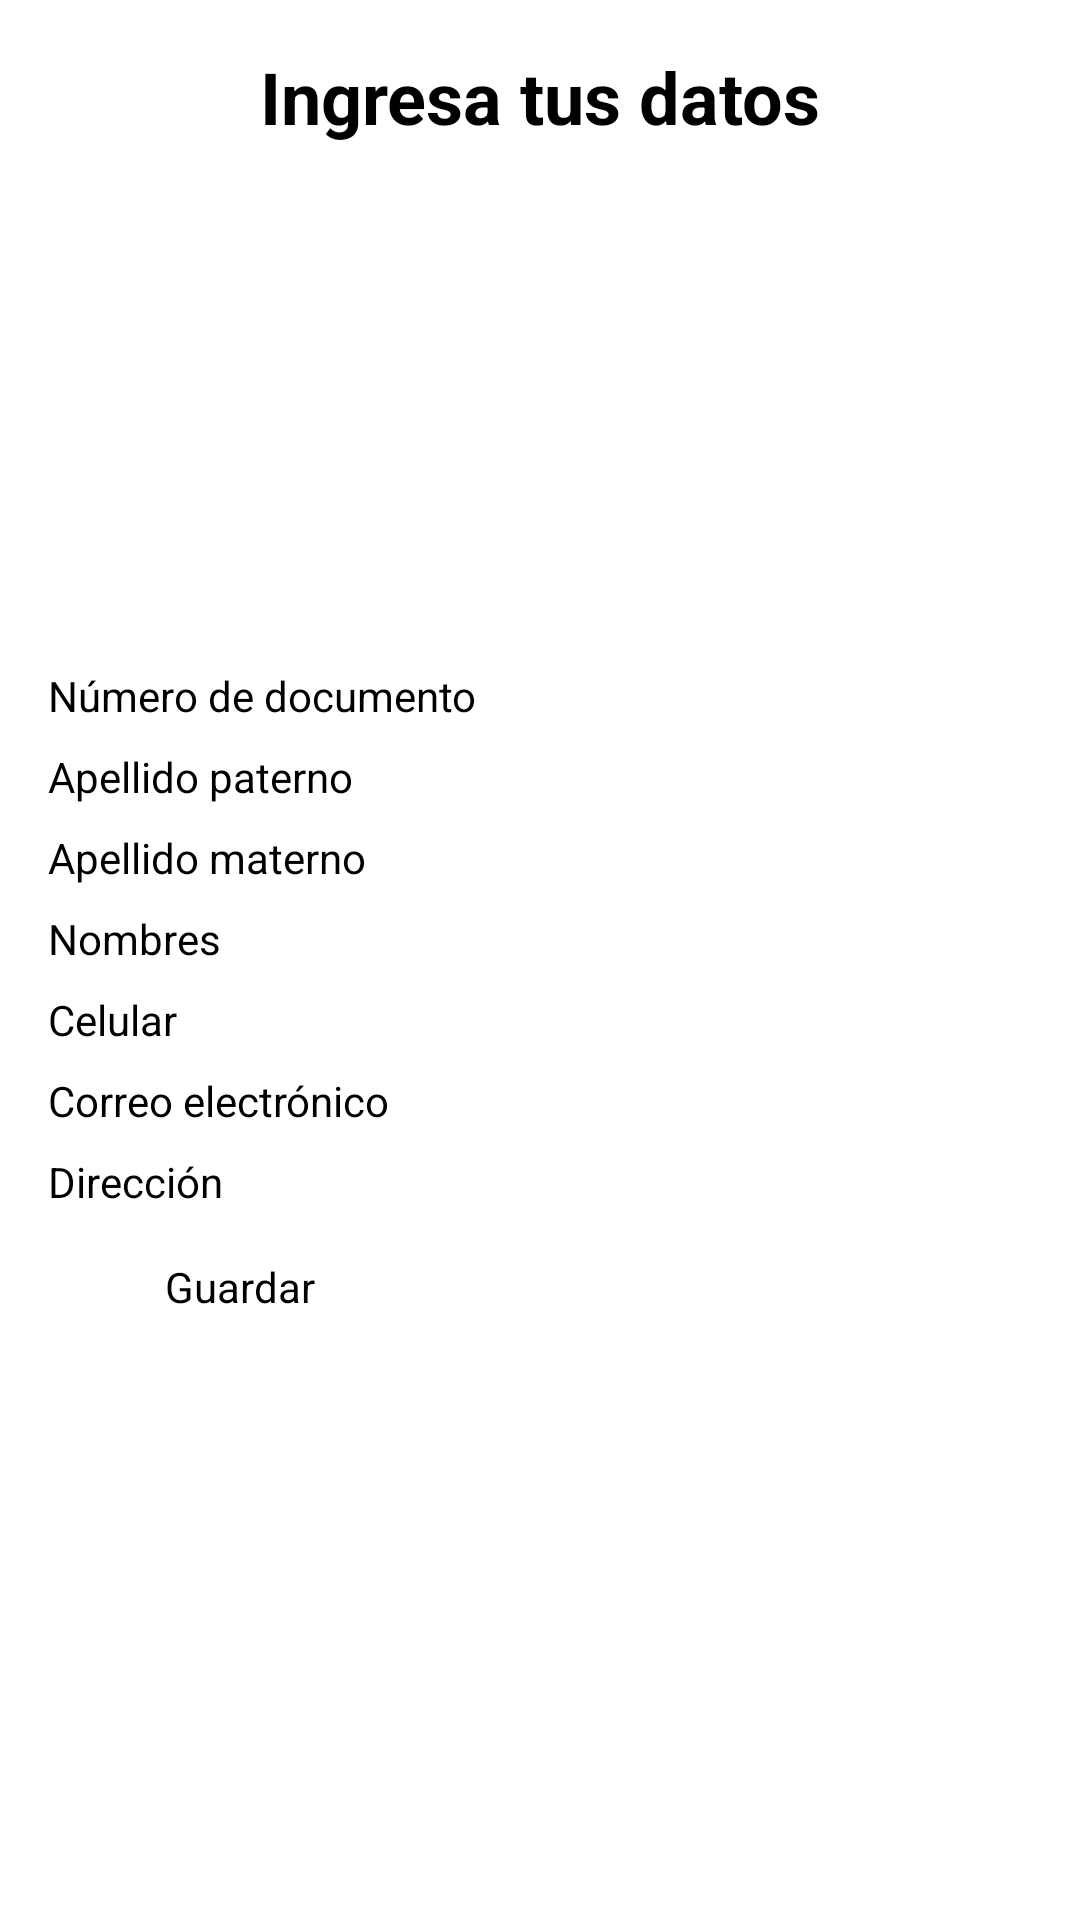

The Android layout XML behind this screen, and the referenced resources:
<!-- AndroidManifest.xml: application theme Theme.BotonPanico -->
<!-- res/layout/activity_perfil_ciudadano.xml -->
<?xml version="1.0" encoding="utf-8"?>
<androidx.constraintlayout.widget.ConstraintLayout xmlns:android="http://schemas.android.com/apk/res/android"
    xmlns:app="http://schemas.android.com/apk/res-auto"
    xmlns:tools="http://schemas.android.com/tools"
    android:id="@+id/main"
    android:layout_width="match_parent"
    android:layout_height="match_parent"
    tools:context=".activities.PerfilCiudadanoActivity">

    <TextView
        android:id="@+id/activityperfilciudadano_tv_titulo"
        android:layout_width="wrap_content"
        android:layout_height="wrap_content"
        android:layout_marginTop="@dimen/margin_grande"
        style="@style/Titulo_principal"
        android:text="@string/activityperfilciudadano_tv_titulo"
        app:layout_constraintEnd_toEndOf="parent"
        app:layout_constraintStart_toStartOf="parent"
        app:layout_constraintTop_toTopOf="parent" />

    <ImageButton
        android:id="@+id/activityperfilciudadano_img_foto"
        android:layout_width="150dp"
        android:layout_height="150dp"
        android:layout_marginTop="@dimen/margin_mediano"
        android:layout_marginStart="@dimen/margin_grande"
        android:layout_marginEnd="@dimen/margin_grande"
        app:layout_constraintEnd_toEndOf="parent"
        app:layout_constraintStart_toStartOf="parent"
        app:layout_constraintTop_toBottomOf="@+id/activityperfilciudadano_tv_titulo"
        tools:srcCompat="@tools:sample/avatars" />

    <Spinner
        android:id="@+id/activityperfilciudadano_spn_tipodocumento"
        android:layout_width="match_parent"
        android:layout_height="wrap_content"
        android:layout_marginTop="@dimen/margin_mediano"
        android:layout_marginStart="@dimen/margin_grande"
        android:layout_marginEnd="@dimen/margin_grande"
        style="@style/Spinner"
        app:layout_constraintEnd_toEndOf="parent"
        app:layout_constraintStart_toStartOf="parent"
        app:layout_constraintTop_toBottomOf="@+id/activityperfilciudadano_img_foto" />


    <EditText
        android:id="@+id/activityperfilciudadano_et_numerodocumento"
        android:layout_width="match_parent"
        android:layout_height="wrap_content"
        android:layout_marginTop="@dimen/margin_mediano"
        android:layout_marginStart="@dimen/margin_grande"
        android:layout_marginEnd="@dimen/margin_grande"
        android:hint="@string/activityperfilciudadano_et_numerodocumento_hint"
        android:inputType="number"
        style="@style/EditText"
        app:layout_constraintEnd_toEndOf="parent"
        app:layout_constraintStart_toStartOf="parent"
        app:layout_constraintTop_toBottomOf="@+id/activityperfilciudadano_spn_tipodocumento" />

    <EditText
        android:id="@+id/activityperfilciudadano_et_apellidopaterno"
        android:layout_width="match_parent"
        android:layout_height="wrap_content"
        android:layout_marginTop="@dimen/margin_mediano"
        android:layout_marginStart="@dimen/margin_grande"
        android:layout_marginEnd="@dimen/margin_grande"
        android:hint="@string/activityperfilciudadano_et_apellidopaterno_hint"
        android:inputType="textPersonName"
        style="@style/EditText"
        app:layout_constraintStart_toStartOf="parent"
        app:layout_constraintEnd_toEndOf="parent"
        app:layout_constraintTop_toBottomOf="@+id/activityperfilciudadano_et_numerodocumento" />

    <EditText
        android:id="@+id/activityperfilciudadano_et_apellidomaterno"
        android:layout_width="match_parent"
        android:layout_height="wrap_content"
        android:layout_marginTop="@dimen/margin_mediano"
        android:layout_marginStart="@dimen/margin_grande"
        android:layout_marginEnd="@dimen/margin_grande"
        android:hint="@string/activityperfilciudadano_et_apellidomaterno_hint"
        android:inputType="textPersonName"
        style="@style/EditText"
        app:layout_constraintStart_toStartOf="parent"
        app:layout_constraintEnd_toEndOf="parent"
        app:layout_constraintTop_toBottomOf="@+id/activityperfilciudadano_et_apellidopaterno" />

    <EditText
        android:id="@+id/activityperfilciudadano_et_nombres"
        android:layout_width="match_parent"
        android:layout_height="wrap_content"
        android:layout_marginTop="@dimen/margin_mediano"
        android:layout_marginStart="@dimen/margin_grande"
        android:layout_marginEnd="@dimen/margin_grande"
        android:hint="@string/activityperfilciudadano_et_nombres_hint"
        android:inputType="textPersonName"
        style="@style/EditText"
        app:layout_constraintStart_toStartOf="parent"
        app:layout_constraintEnd_toEndOf="parent"
        app:layout_constraintTop_toBottomOf="@+id/activityperfilciudadano_et_apellidomaterno" />

    <EditText
        android:id="@+id/activityperfilciudadano_et_celular"
        android:layout_width="match_parent"
        android:layout_height="wrap_content"
        android:layout_marginTop="@dimen/margin_mediano"
        android:layout_marginStart="@dimen/margin_grande"
        android:layout_marginEnd="@dimen/margin_grande"
        android:hint="@string/activityperfilciudadano_et_celular_hint"
        android:inputType="phone"
        style="@style/EditText"
        app:layout_constraintStart_toStartOf="parent"
        app:layout_constraintEnd_toEndOf="parent"
        app:layout_constraintTop_toBottomOf="@+id/activityperfilciudadano_et_nombres" />

    <EditText
        android:id="@+id/activityperfilciudadano_et_correo"
        android:layout_width="match_parent"
        android:layout_height="wrap_content"
        android:layout_marginTop="@dimen/margin_mediano"
        android:layout_marginStart="@dimen/margin_grande"
        android:layout_marginEnd="@dimen/margin_grande"
        android:hint="@string/activityperfilciudadano_et_correo_hint"
        android:inputType="textEmailAddress"
        style="@style/EditText"
        app:layout_constraintStart_toStartOf="parent"
        app:layout_constraintEnd_toEndOf="parent"
        app:layout_constraintTop_toBottomOf="@+id/activityperfilciudadano_et_celular" />

    <EditText
        android:id="@+id/activityperfilciudadano_et_direccion"
        android:layout_width="match_parent"
        android:layout_height="wrap_content"
        android:layout_marginTop="@dimen/margin_mediano"
        android:layout_marginStart="@dimen/margin_grande"
        android:layout_marginEnd="@dimen/margin_grande"
        android:hint="@string/activityperfilciudadano_et_direccion_hint"
        android:inputType="textPostalAddress"
        style="@style/EditText"
        app:layout_constraintStart_toStartOf="parent"
        app:layout_constraintEnd_toEndOf="parent"
        app:layout_constraintTop_toBottomOf="@+id/activityperfilciudadano_et_correo" />

    <Button
        android:id="@+id/activityperfilciudadano_btn_guardar"
        android:layout_width="250dp"
        android:layout_height="wrap_content"
        android:layout_marginTop="@dimen/margin_grande"
        android:layout_marginStart="@dimen/margin_grande"
        android:layout_marginEnd="@dimen/margin_grande"
        android:text="@string/activityperfilciudadano_btn_guardar_text"
        android:onClick="onClickRegistrarse"
        style="@style/EditText"
        app:layout_constraintTop_toBottomOf="@+id/activityperfilciudadano_et_direccion"
        app:layout_constraintStart_toStartOf="parent"
        app:layout_constraintEnd_toEndOf="parent" />

</androidx.constraintlayout.widget.ConstraintLayout>
<!-- resources referenced by this layout -->
<resources>
  <dimen name="margin_grande">16dp</dimen>
  <dimen name="margin_mediano">8dp</dimen>
  <string name="activityperfilciudadano_btn_guardar_text">Guardar</string>
  <string name="activityperfilciudadano_et_apellidomaterno_hint">Apellido materno</string>
  <string name="activityperfilciudadano_et_apellidopaterno_hint">Apellido paterno</string>
  <string name="activityperfilciudadano_et_celular_hint">Celular</string>
  <string name="activityperfilciudadano_et_correo_hint">Correo electrónico</string>
  <string name="activityperfilciudadano_et_direccion_hint">Dirección</string>
  <string name="activityperfilciudadano_et_nombres_hint">Nombres</string>
  <string name="activityperfilciudadano_et_numerodocumento_hint">Número de documento</string>
  <string name="activityperfilciudadano_tv_titulo">Ingresa tus datos</string>
  <style name="EditText">
          <item name="android:textSize">@dimen/texto_normal</item>
      </style>
  <style name="Spinner">
          <item name="android:textSize">@dimen/texto_normal</item>
      </style>
  <style name="Titulo_principal">
          <item name="android:textSize">@dimen/texto_titulo</item>
          <item name="android:textStyle">bold</item>
      </style>
  <dimen name="texto_normal">14sp</dimen>
  <dimen name="texto_titulo">24sp</dimen>
</resources>
